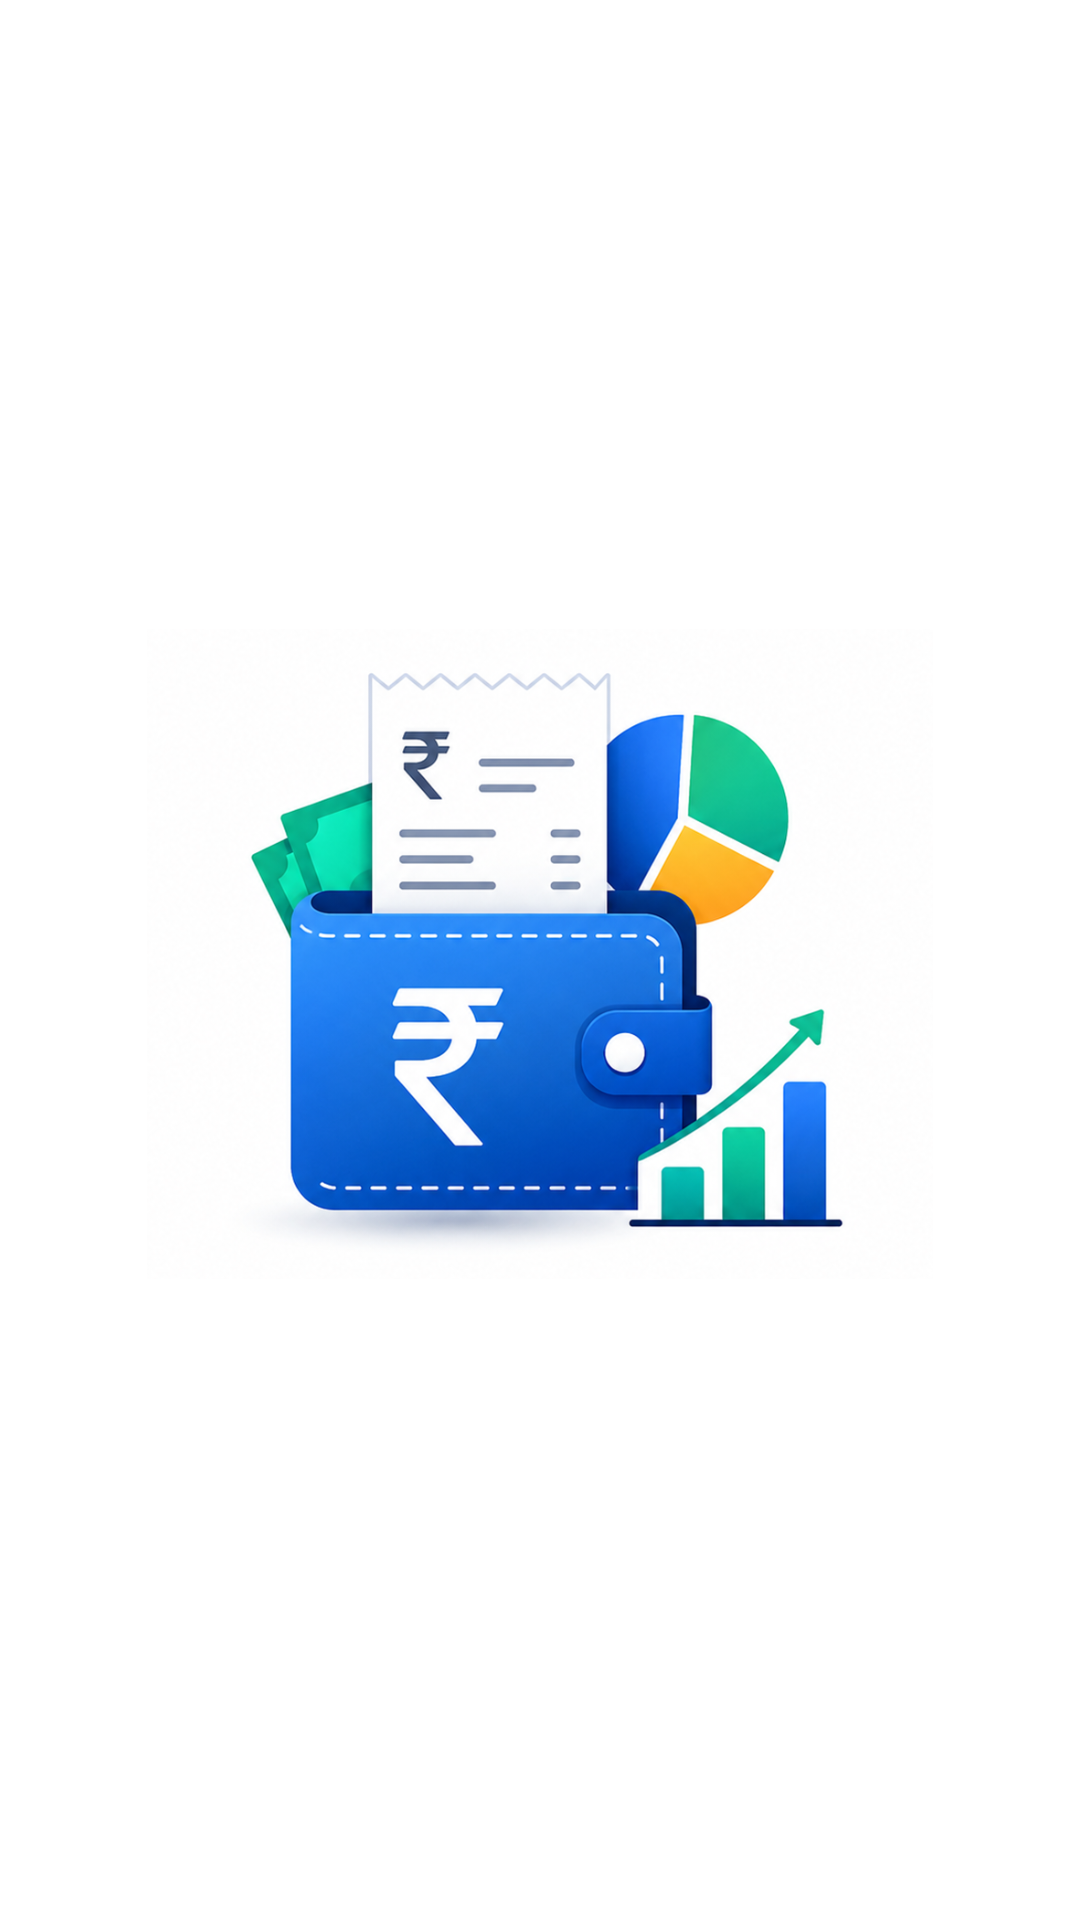

Write the Android layout XML for this screen, with the resource values it uses.
<!-- AndroidManifest.xml: application theme AppTheme -->
<!-- res/layout/activity_main.xml -->
<?xml version="1.0" encoding="utf-8"?>
<FrameLayout xmlns:android="http://schemas.android.com/apk/res/android"
    android:layout_width="match_parent"
    android:layout_height="match_parent"
    android:background="#FFFFFF">

    <ImageView
        android:id="@+id/homeLogo"
        android:layout_width="match_parent"
        android:layout_height="wrap_content"
        android:layout_gravity="center"
        android:background="#FFFFFF"
        android:adjustViewBounds="true"
        android:contentDescription="@string/app_name"
        android:padding="24dp"
        android:scaleType="fitCenter"
        android:src="@drawable/expense_tracker_logo" />

</FrameLayout>
<!-- resources referenced by this layout -->
<resources>
  <!-- drawable expense_tracker_logo: png bitmap (drawable-nodpi, 681583 bytes) -->
  <string name="app_name">Personal OS</string>
  <style name="AppTheme" parent="android:style/Theme.Material.Light.NoActionBar">
          <item name="android:fontFamily">sans</item>
          <item name="android:windowLightStatusBar">true</item>
          <item name="android:windowBackground">#FFFFFF</item>
          <item name="android:forceDarkAllowed">false</item>
          <item name="android:colorAccent">#2563EB</item>
      </style>
</resources>
